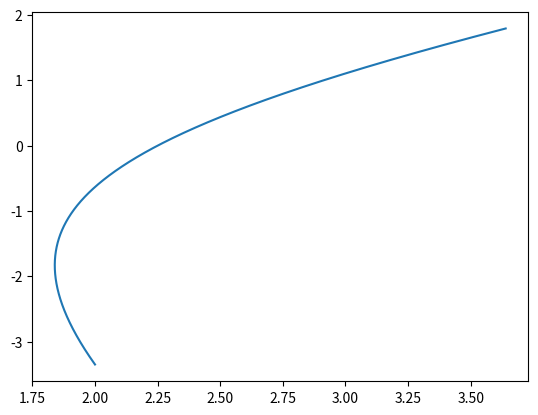

Source code (Python):
import numpy as np

test = -1
delta = 0.01
N = 4000
t = np.linspace(1,5,N)
h = 1.0/N
h2 = h/2.0

u = np.zeros(N)
x = np.zeros(N)
x[0] = 2

lamb = np.zeros(N)
while (test < 0):
    oldu = u
    oldx = x
    oldlambda = lamb

    #%RK4 Forward For x
    for i in range(N-1):
        k1 = x[i] + u[i]
        k2 = x[i] + h2*k1 + 0.5*(u[i] + u[i+1])
        k3 = x[i] + h2*k2 + 0.5*(u[i] + u[i+1])
        k4 = x[i] + h*k3 + u[i+1]
        x[i+1] = x[i] + (h/6.0)*(k1 + 2*k2 + 2*k3 + k4)
    
    #print("x=",x)
    #%RK4 Backwards For lambda   
    for i in range(1,N):
        j = N  - i
        #print("j=",j)
        k1 = -u[j] + 2*x[j] - lamb[j]
        k2 = -0.5*(u[j] + u[j-1]) - (lamb[j] - h2*k1) + (x[j] + x[j-1])
        k3 = -0.5*(u[j] + u[j-1]) - (lamb[j] - h2*k2) + (x[j] + x[j-1])
        k4 = -u[j-1] - (lamb[j] - h*k3) + 2*x[j-1]
        lamb[j-1] = lamb[j] - (h/6.0)*(k1 + 2*k2 + 2*k3 + k4)
    
    #print("lambda=",lamb)

    #%Update u
    u1 = (1/2)*(x + lamb)
    u = 0.5*(u1 + oldu)

    #%Convergence Test
    temp1 = delta*np.sum(np.abs(u)) - np.sum(np.abs(oldu - u))
    temp2 = delta*np.sum(np.abs(x)) - np.sum(np.abs(oldx - x))
    temp3 = delta*np.sum(np.abs(lamb)) - np.sum(np.abs(oldlambda - lamb))
    #print("temps = ",temp1, temp2, temp3)
    
    test = np.min([temp1, temp2,temp3])

import matplotlib.pyplot as plt

plt.plot(x,u)
plt.show()
